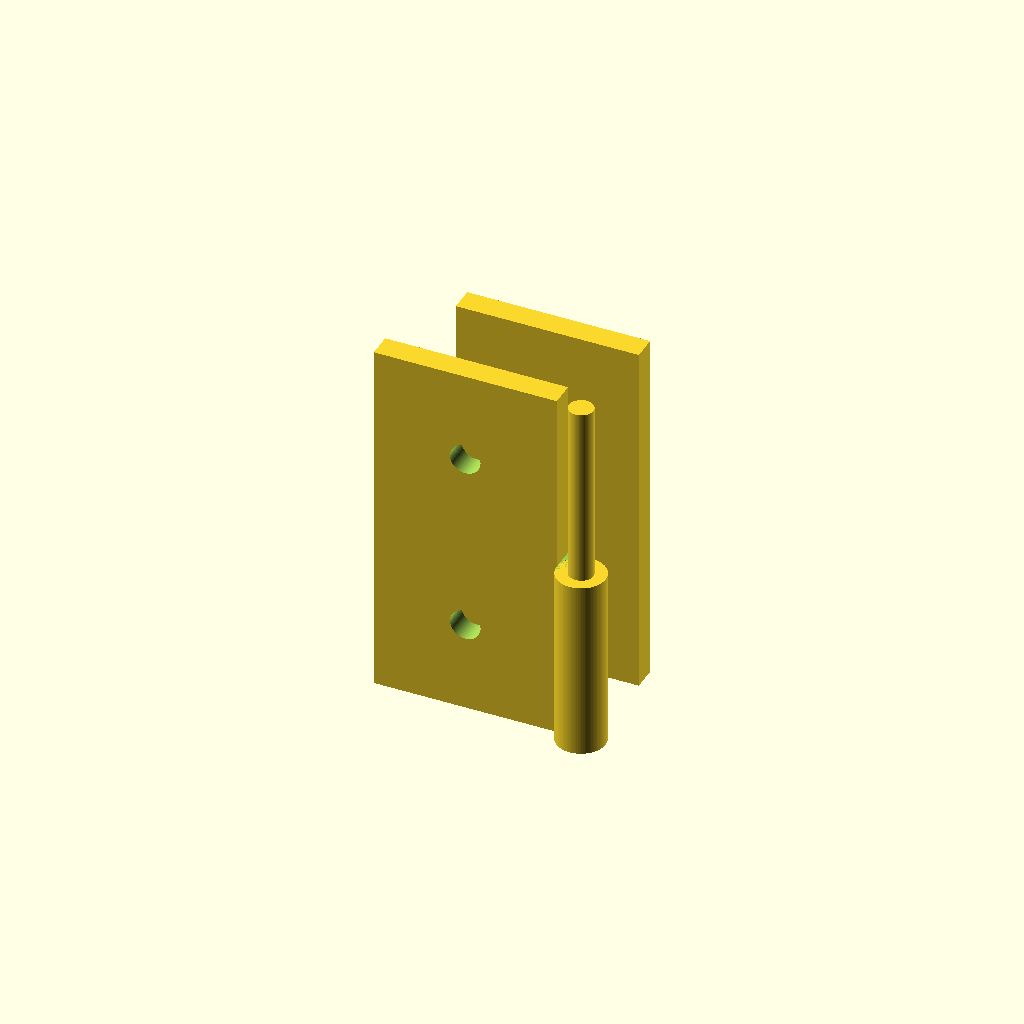
Cell 1: rendered with the file's own defaults.
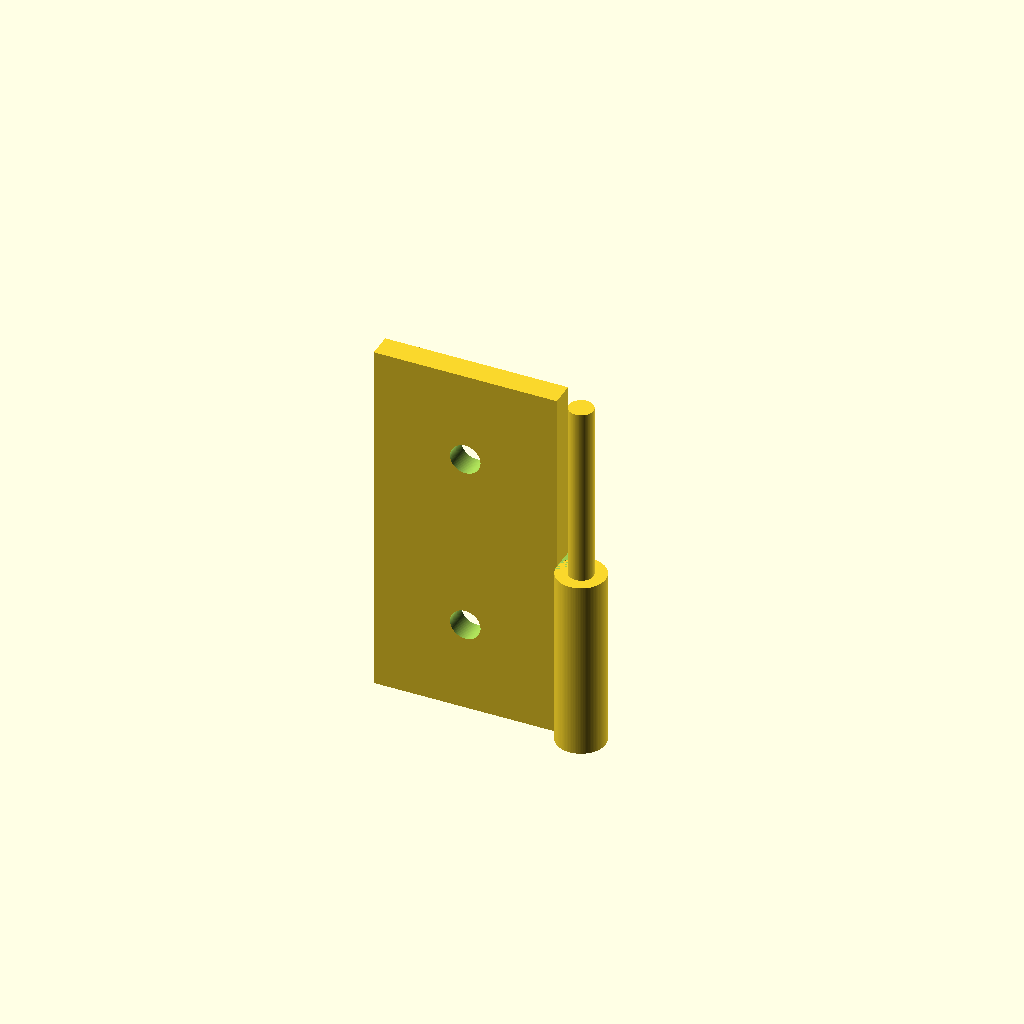
Cell 2: part = "bottom" (everything else at default).
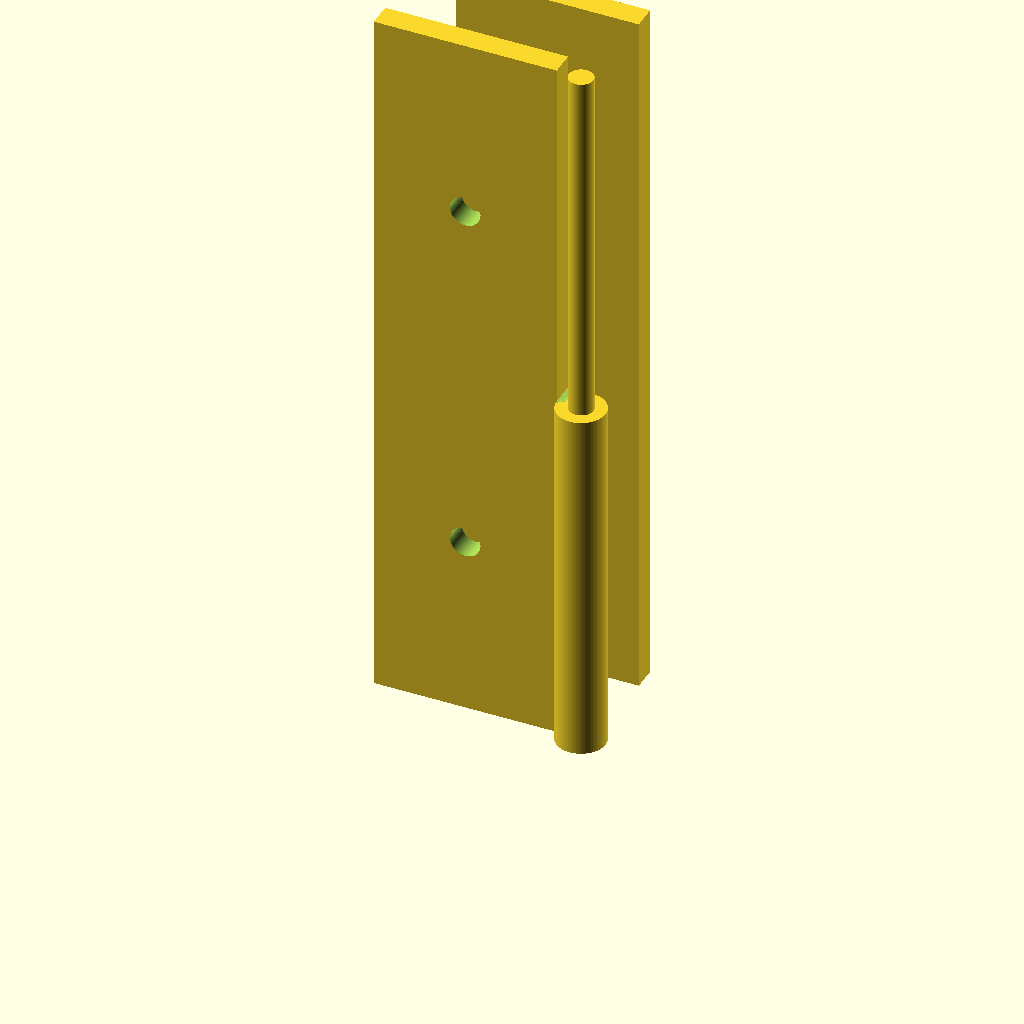
Cell 3: hinge_height = 120 (everything else at default).
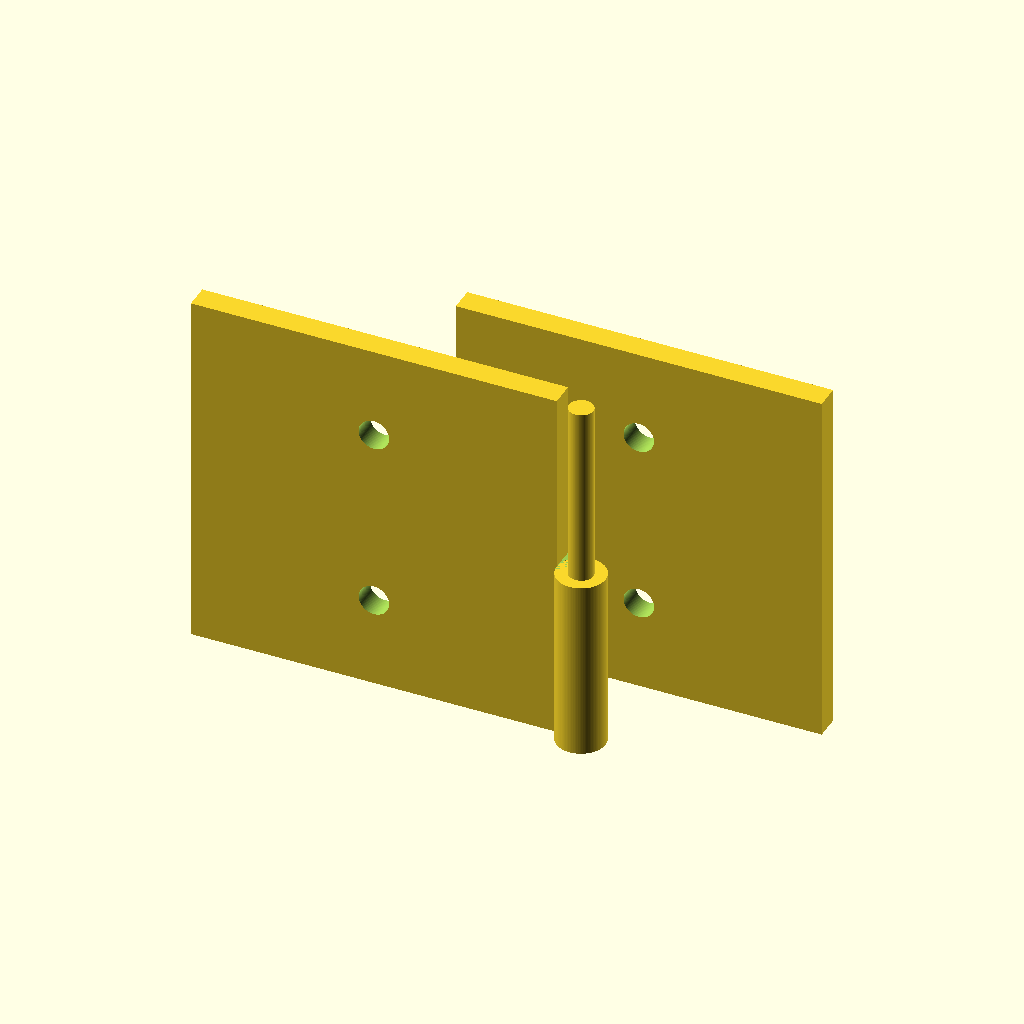
Cell 4: leaf_width = 60 (everything else at default).
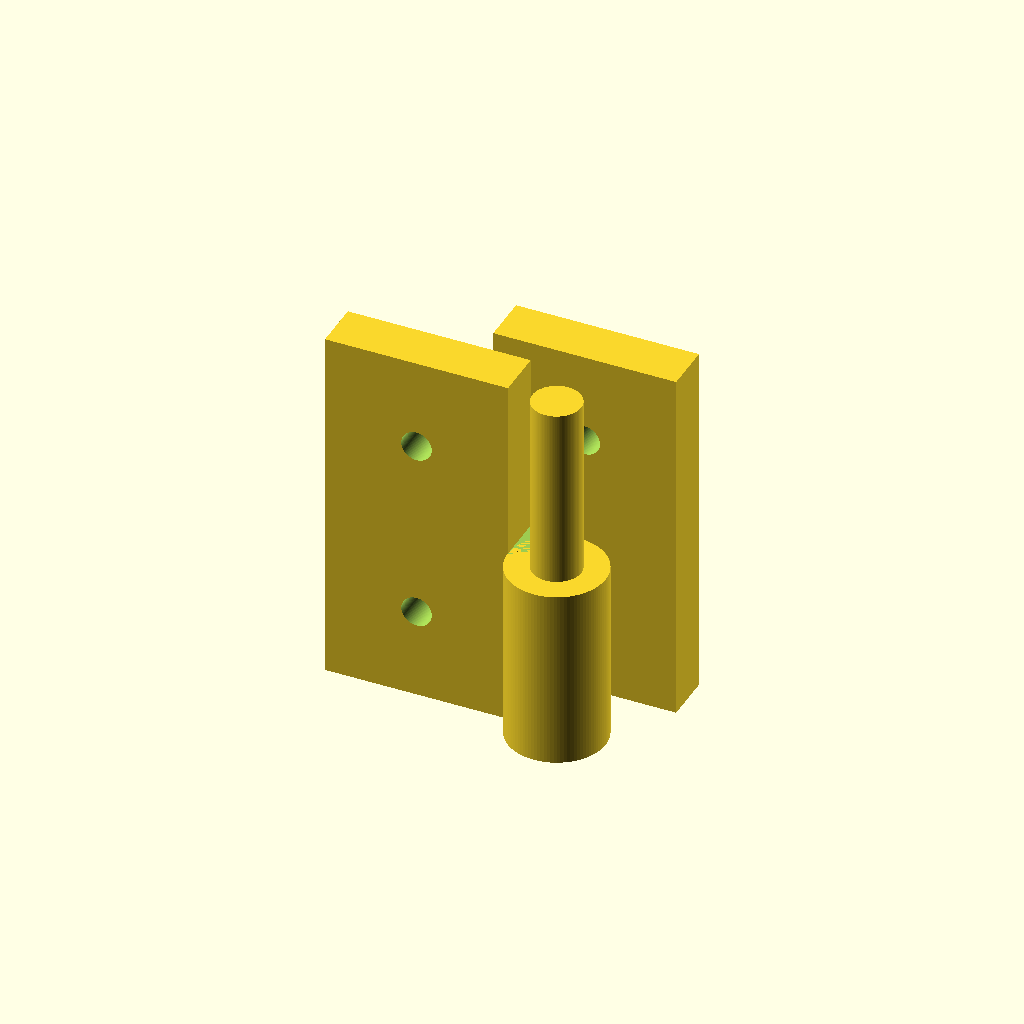
Cell 5: leaf_gauge = 8 (everything else at default).
All cells are drawn from one camera (rotation 55°, 0°, 25°, orthographic, colour scheme Cornfield), so only the parameter changes between them.
Source of the model, scadFiles/1364236/2120415.scad:
// Simple Customizable Hinge

// preview[view:south, tilt:top diagonal]



// TODO: 

// * Rounded Corners

// * offset the knuckle/pin to different places

// * alternate numbers/position of screw holes?



/* [Sizing] */



// height of the hinge

hinge_height = 60;

// width of the flat part of the hinge (not including the knuckle/cylinder)

leaf_width=30; 

// how thick the leaf is

leaf_gauge=4;

// diameter of the screw hole

screw_hole_diameter=5;

// x-offset away from from center for the screw hole

screw_hole_offset=0;

// amount of extra room for the pin (makes hole bigger)

pin_hole_gap=1;



/* [Layout] */

// offset between the 2 parts on the x-axis

gap_between_parts_X=-40;

// offset between the 2 parts on the y-axis

gap_between_parts_Y=20;



/* [Parts] */

part = "both"; // [bottom:Bottom Hinge,top:Top Hinge,both:Full Hinge]



/* [Hidden] */

leaf_height=hinge_height;

knuckle_diameter=leaf_gauge*2;

knuckle_y_offset = -(knuckle_diameter/2-leaf_gauge/2);

pin_diameter=knuckle_diameter/2;



PrintPart();



module PrintPart() {

    if (part == "bottom") {

        PrintBottom();

    }

    else if (part == "top") {

        PrintTop();

    }

    else {

        PrintBottom();

        PrintTop();

    }

}



module PrintBottom() {

    translate([

        -gap_between_parts_X/2, 

        -gap_between_parts_Y/2, 

        hinge_height/2]) {

        BottomHinge();    

    }    

}



module PrintTop() {

    rotate(180)

    mirror([0,1,0])

    translate([-gap_between_parts_X/2, gap_between_parts_Y/2, hinge_height/2]) {

        TopHinge();

    }

}





module BottomHinge() {

    translate([-knuckle_diameter/2, 0, 0]) {

        BottomKnuckle();

    

        translate([-(leaf_width+knuckle_diameter/2), 0, 0]) {

            Leaf(-screw_hole_offset);

            LeafKnuckleJoiner(true);

        }

    }

}



module TopHinge() {

    translate([-knuckle_diameter/2, 0, 0]) {

        TopKnuckle();

    

        translate([-(leaf_width+knuckle_diameter/2), 0, 0]) {

            translate([0, -knuckle_diameter/2, 0])

            Leaf(-screw_hole_offset);

            mirror([0,1,0])

            LeafKnuckleJoiner(true);

        }

    }

}





module TopKnuckle() {



    difference() {



        // full height fat part

        translate([0, 0, -leaf_height/4])    

        cylinder(

            h=hinge_height/2, 

            d=knuckle_diameter, 

            center=true, 

            $fn=100);

        

        // remove pin part

        cylinder(

            h=hinge_height+1, 

            d=pin_diameter+pin_hole_gap, 

            center=true, 

            $fn=100);

    }

}





module BottomKnuckle() {



    difference() {



        //  fat part

        translate([0, 0, -leaf_height/4])    

        cylinder(

            h=hinge_height/2, 

            d=knuckle_diameter, 

            center=true, 

            $fn=100);

    }

    

    // pin part

    cylinder(

        h=hinge_height, 

        d=pin_diameter, 

        center=true, 

        $fn=100);

    

}



module Leaf(hole_offset=0) {  

    difference() {

        translate([0,0,-leaf_height/2])

        cube([leaf_width, leaf_gauge, leaf_height]);

        

        ScrewHoles(leaf_width/2+hole_offset);

    }

}





// used to draw the base 2D polygon for the Knuckle Joiner

module KnuckleJoiner2D(extra=0) { 

    polygon([

        [leaf_width-extra, -extra], 

        [leaf_width, leaf_gauge+extra], 

        [leaf_width+knuckle_diameter/2+extra, leaf_gauge+extra], 

        [leaf_width, -extra]

    ]);

}



module LeafKnuckleJoiner(top) {

    

    difference() {

        // full height

        linear_extrude(height=leaf_height, center=true)

        KnuckleJoiner2D();



        factor = (top) ? 1 : -1;

        z_offset = factor * (leaf_height/4+1);

    

        // half height

        translate([0, 0, z_offset]) 

        linear_extrude(height=(leaf_height/2+2), center=true)

        KnuckleJoiner2D(1);

    }

}



module ScrewHoles(x_offset) {

    translate([x_offset, 5, leaf_height/4])

    rotate([90,0,0]) 

    cylinder(

        h=leaf_gauge+10, 

        d=screw_hole_diameter, 

        center=true, 

        $fn=100);



    translate([x_offset, 5, -leaf_height/4])

    rotate([90,0,0]) 

    cylinder(

        h=leaf_gauge+10, 

        d=screw_hole_diameter, 

        center=true, 

        $fn=100);

}
Customizer parameters (derived from the source; name, type, default, range or options):
hinge_height: number, default 60
leaf_width: number, default 30
leaf_gauge: number, default 4
screw_hole_diameter: number, default 5
screw_hole_offset: number, default 0
pin_hole_gap: number, default 1
gap_between_parts_X: number, default -40
gap_between_parts_Y: number, default 20
part: string, default "both", options "bottom", "top", "both"
